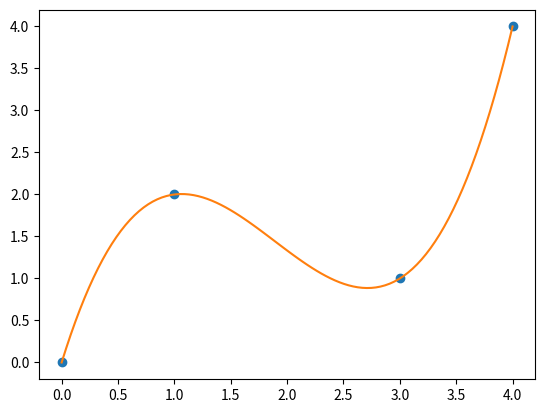

Source code (Python):
from scipy.interpolate import interp1d, PchipInterpolator
import matplotlib.pyplot as plt
import numpy as np

n = 20  # 对n值进行修改即可
X = [0, 1, 4, 3]
Y = [0, 2, 4, 1]
f_cubic = interp1d(X, Y, kind='cubic')
f_linear = interp1d(X, Y, kind='linear')
x_new = np.linspace(0, 4, 100)


plt.plot(X, Y, "o", label="data")
plt.plot(x_new, f_cubic(x_new), label="pchip")
plt.show()